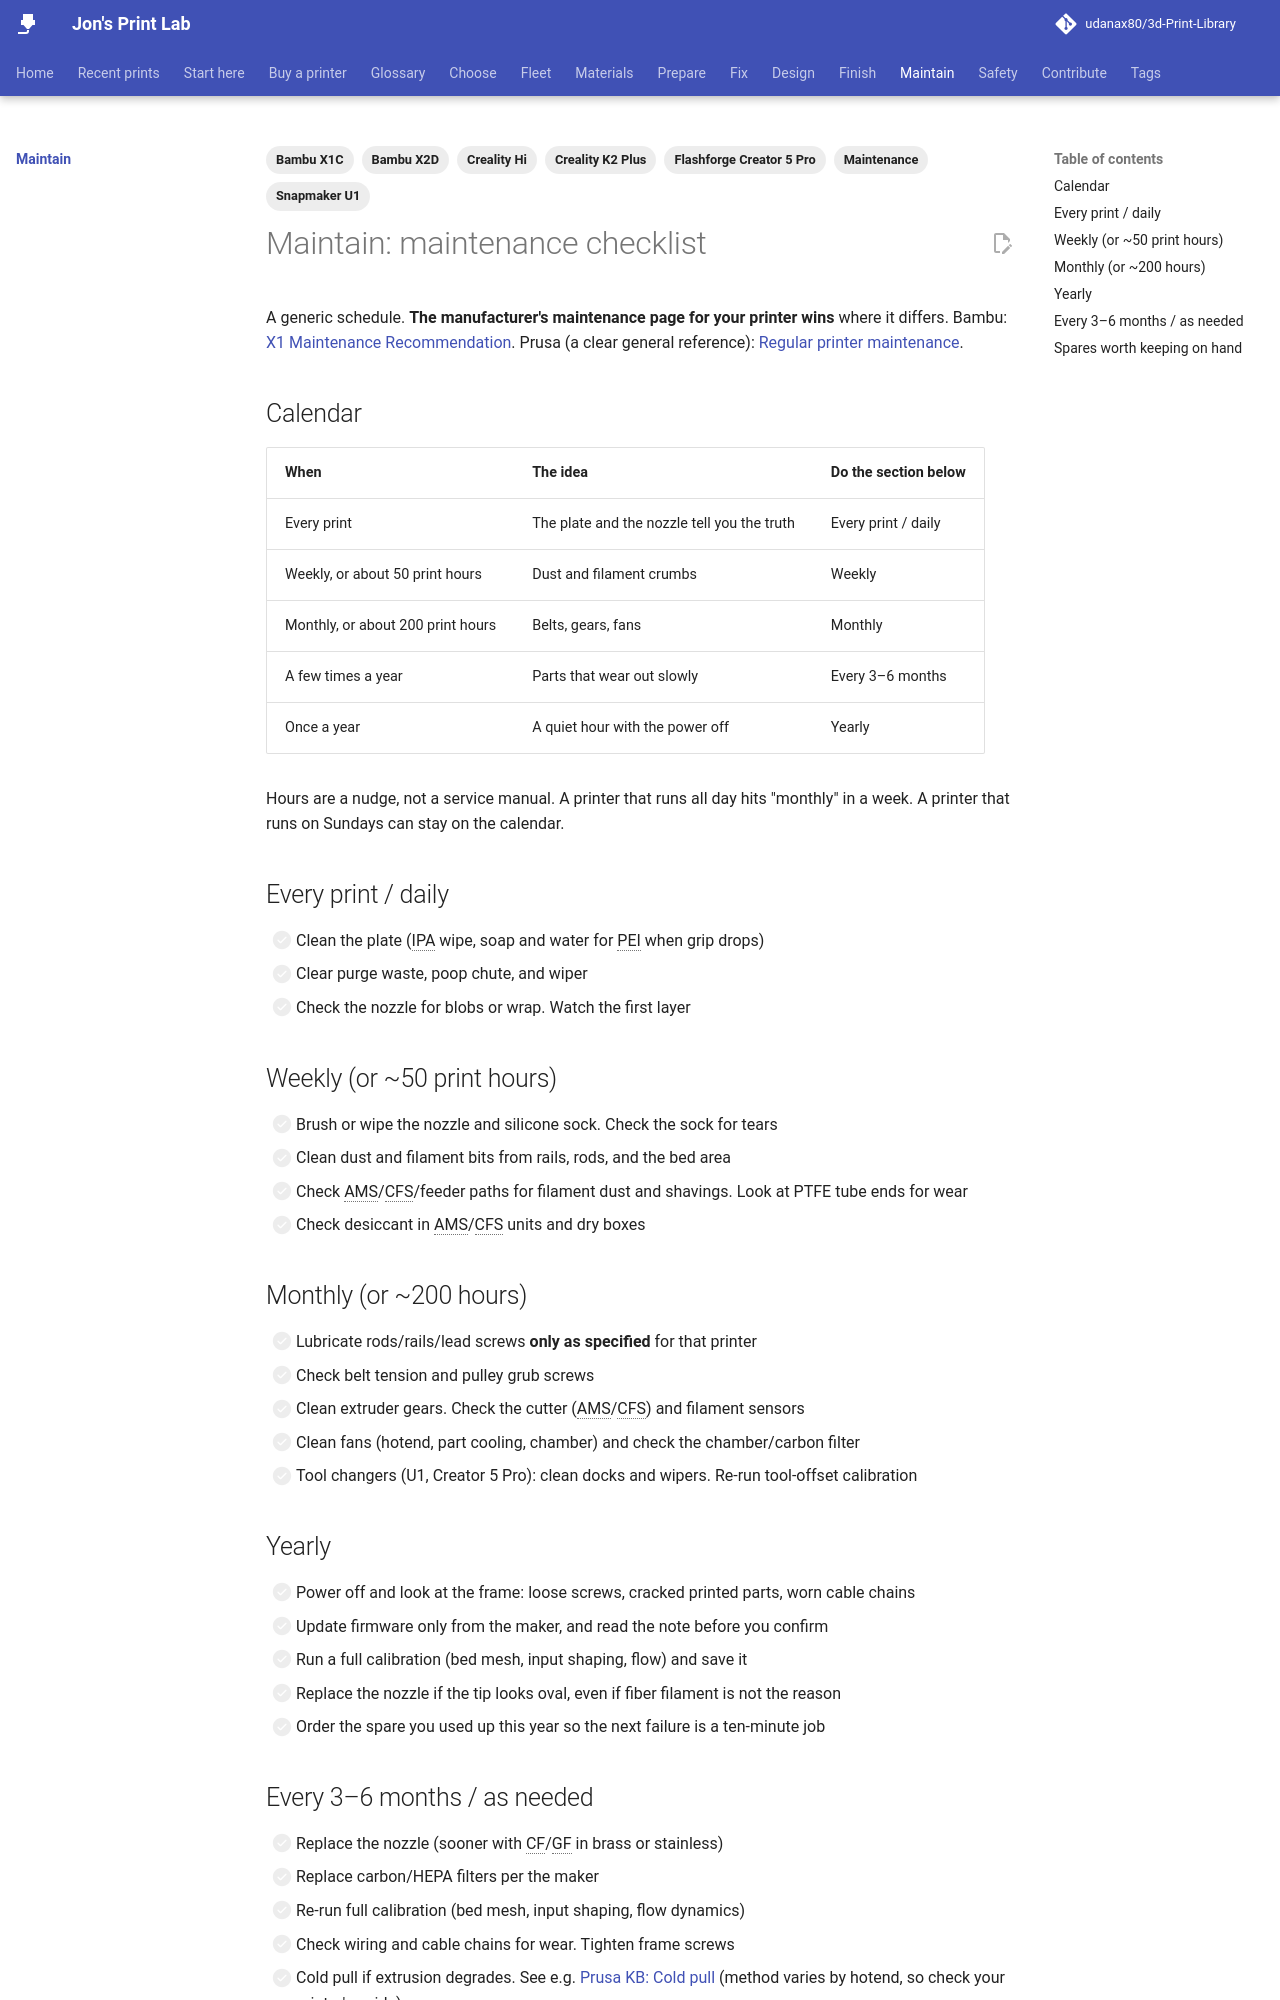

repository: udanax80/3d-Print-Library · page: maintain/index.html · generator: mkdocs

---
title: Maintenance checklist
tags:
  - Maintenance
  - Bambu X1C
  - Bambu X2D
  - Creality Hi
  - Creality K2 Plus
  - Snapmaker U1
  - Flashforge Creator 5 Pro
---

# Maintain: maintenance checklist

A generic schedule. **The manufacturer's maintenance page for your printer wins** where it differs. Bambu: [X1 Maintenance Recommendation](https://wiki.bambulab.com/en/x1/maintenance/basic-maintenance). Prusa (a clear general reference): [Regular printer maintenance](https://help.prusa3d.com/article/regular-printer-maintenance-mk4-s-mk3-9-s_419000).

## Calendar

| When | The idea | Do the section below |
|---|---|---|
| Every print | The plate and the nozzle tell you the truth | Every print / daily |
| Weekly, or about 50 print hours | Dust and filament crumbs | Weekly |
| Monthly, or about 200 print hours | Belts, gears, fans | Monthly |
| A few times a year | Parts that wear out slowly | Every 3–6 months |
| Once a year | A quiet hour with the power off | Yearly |

Hours are a nudge, not a service manual. A printer that runs all day hits "monthly" in a week. A printer that runs on Sundays can stay on the calendar.

## Every print / daily
- [ ] Clean the plate (IPA wipe, soap and water for PEI when grip drops)
- [ ] Clear purge waste, poop chute, and wiper
- [ ] Check the nozzle for blobs or wrap. Watch the first layer

## Weekly (or ~50 print hours)
- [ ] Brush or wipe the nozzle and silicone sock. Check the sock for tears
- [ ] Clean dust and filament bits from rails, rods, and the bed area
- [ ] Check AMS/CFS/feeder paths for filament dust and shavings. Look at PTFE tube ends for wear
- [ ] Check desiccant in AMS/CFS units and dry boxes

## Monthly (or ~200 hours)
- [ ] Lubricate rods/rails/lead screws **only as specified** for that printer
- [ ] Check belt tension and pulley grub screws
- [ ] Clean extruder gears. Check the cutter (AMS/CFS) and filament sensors
- [ ] Clean fans (hotend, part cooling, chamber) and check the chamber/carbon filter
- [ ] Tool changers (U1, Creator 5 Pro): clean docks and wipers. Re-run tool-offset calibration

## Yearly
- [ ] Power off and look at the frame: loose screws, cracked printed parts, worn cable chains
- [ ] Update firmware only from the maker, and read the note before you confirm
- [ ] Run a full calibration (bed mesh, input shaping, flow) and save it
- [ ] Replace the nozzle if the tip looks oval, even if fiber filament is not the reason
- [ ] Order the spare you used up this year so the next failure is a ten-minute job
